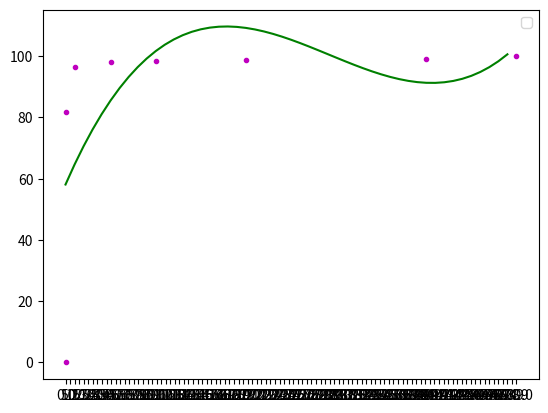

This chart was generated by the following Python code:
# coding=utf-8  
  
''''' 
作者:Jairus Chan 
程序:多项式曲线拟合算法 
'''  
import matplotlib.pyplot as plt  
import math  
import numpy  
import random  
  
fig = plt.figure()  
ax = fig.add_subplot(111)  
  
#阶数为9阶  
order=3

#生成的曲线上的各个点偏移一下，并放入到xa,ya中去  
i=0  
xa=[0, 1, 10, 50, 100, 200, 400, 500]  
ya=[0.0, 81.827, 96.365, 98.075, 98.503, 98.743, 99.0, 100.0]  
ax.plot(xa,ya,color='m',linestyle='',marker='.')  
  
  
#进行曲线拟合  
matA=[]  
for i in range(0,order+1):  
    matA1=[]  
    for j in range(0,order+1):  
        tx=0.0  
        for k in range(0,len(xa)):  
            dx=1.0  
            for l in range(0,j+i):  
                dx=dx*xa[k]  
            tx+=dx  
        matA1.append(tx)  
    matA.append(matA1)  
  
#print(len(xa))  
#print(matA[0][0])  
matA=numpy.array(matA)  
  
matB=[]  
for i in range(0,order+1):  
    ty=0.0  
    for k in range(0,len(xa)):  
        dy=1.0  
        for l in range(0,i):  
            dy=dy*xa[k]  
        ty+=ya[k]*dy  
    matB.append(ty)  
   
matB=numpy.array(matB)  
  
matAA=numpy.linalg.solve(matA,matB)  
  
#画出拟合后的曲线  
#print(matAA)  
xxa= numpy.arange(0,500,10)  
yya=[]  
for i in range(0,len(xxa)):  
    yy=0.0  
    for j in range(0,order+1):  
        dy=1.0  
        for k in range(0,j):  
            dy*=xxa[i]  
        dy*=matAA[j]  
        yy+=dy  
    yya.append(yy)  
ax.plot(xxa,yya,color='g',linestyle='-',marker='')  
  
ax.set_xticks(numpy.linspace(0,500,100))

ax.legend()  
plt.show()  
